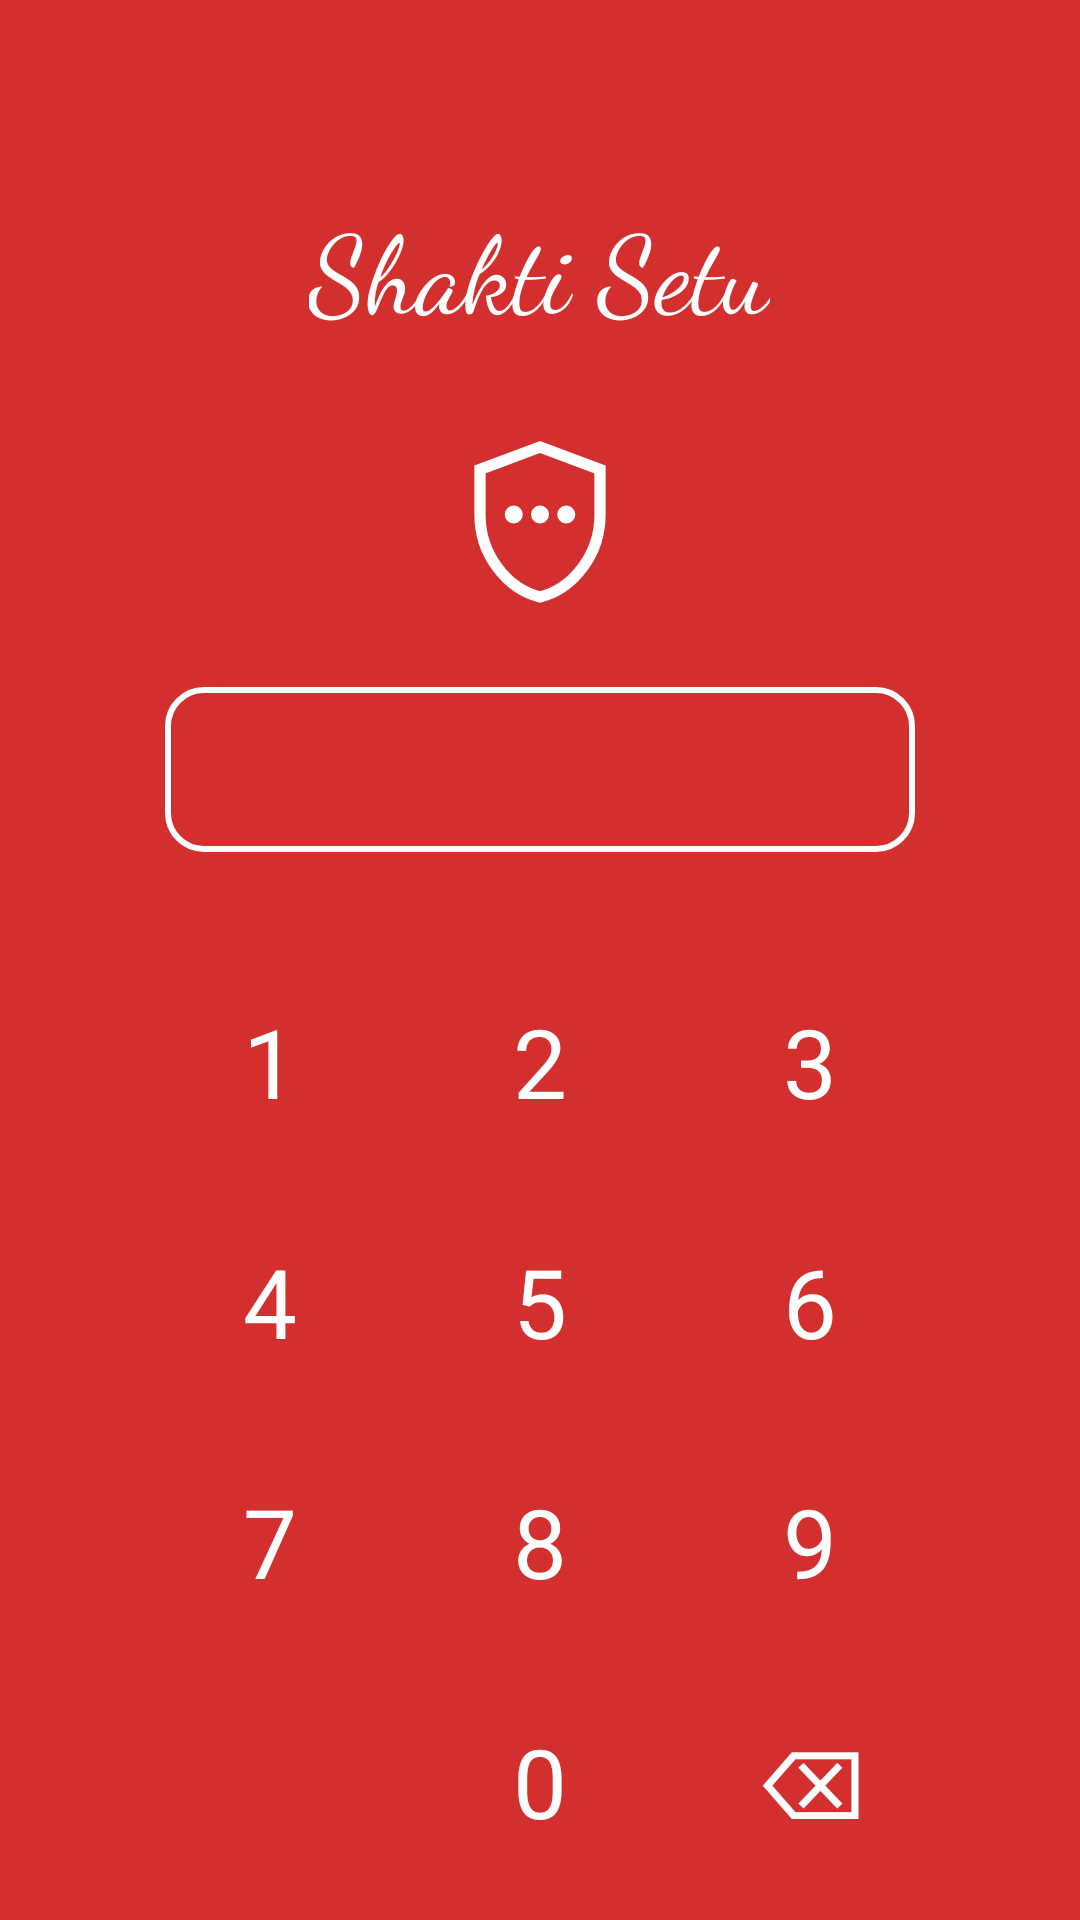

The Android layout XML behind this screen, and the referenced resources:
<!-- AndroidManifest.xml: application theme Theme.ShaktiSetu -->
<!-- res/layout/activity_dismiss_pin.xml -->
<?xml version="1.0" encoding="utf-8"?>
<LinearLayout xmlns:android="http://schemas.android.com/apk/res/android"
    android:layout_width="match_parent"
    android:layout_height="match_parent"
    android:background="#D32F2F"
    android:gravity="center_horizontal"
    android:orientation="vertical"
    android:padding="24dp">
<TextView
        android:layout_width="wrap_content"
        android:layout_height="wrap_content"
        android:layout_marginTop="40dp"
        android:fontFamily="cursive"
        android:text="Shakti Setu"
        android:textColor="#FFFFFF"
        android:textSize="36sp" />
<ImageView
        android:layout_width="60dp"
        android:layout_height="60dp"
        android:layout_marginTop="30dp"
        android:src="@drawable/ic_shield_white"
        android:contentDescription="Shield" />
<TextView
        android:id="@+id/tvPinDisplay"
        android:layout_width="250dp"
        android:layout_height="55dp"
        android:layout_marginTop="25dp"
        android:background="@drawable/pin_box_border"
        android:gravity="center"
        android:letterSpacing="0.5"
        android:textColor="#FFFFFF"
        android:textSize="28sp" />
<GridLayout
        android:layout_width="wrap_content"
        android:layout_height="wrap_content"
        android:layout_marginTop="30dp"
        android:columnCount="3"
        android:rowCount="4"
        android:alignmentMode="alignBounds">
<TextView android:id="@+id/btn1" style="@style/PinButton" android:text="1" />
        <TextView android:id="@+id/btn2" style="@style/PinButton" android:text="2" />
        <TextView android:id="@+id/btn3" style="@style/PinButton" android:text="3" />
<TextView android:id="@+id/btn4" style="@style/PinButton" android:text="4" />
        <TextView android:id="@+id/btn5" style="@style/PinButton" android:text="5" />
        <TextView android:id="@+id/btn6" style="@style/PinButton" android:text="6" />
<TextView android:id="@+id/btn7" style="@style/PinButton" android:text="7" />
        <TextView android:id="@+id/btn8" style="@style/PinButton" android:text="8" />
        <TextView android:id="@+id/btn9" style="@style/PinButton" android:text="9" />
<TextView style="@style/PinButton" android:text="" android:clickable="false" />
        <TextView android:id="@+id/btn0" style="@style/PinButton" android:text="0" />
        <TextView android:id="@+id/btnBackspace" style="@style/PinButton" android:text="⌫" />

    </GridLayout>
<Button
        android:id="@+id/btnConfirm"
        android:layout_width="280dp"
        android:layout_height="55dp"
        android:layout_marginTop="30dp"
        android:background="@drawable/confirm_button_border"
        android:text="Confirm"
        android:textColor="#FFFFFF"
        android:textSize="18sp"
        android:textAllCaps="false" />

</LinearLayout>
<!-- resources referenced by this layout -->
<resources>
  <!-- drawable confirm_button_border (drawable) -->
  <?xml version="1.0" encoding="utf-8"?>
  <shape xmlns:android="http://schemas.android.com/apk/res/android"
      android:shape="rectangle">
      <solid android:color="#00000000" />
      <stroke
          android:width="2dp"
          android:color="#FFFFFF" />
      <corners android:radius="30dp" />
  </shape>
  <!-- drawable ic_shield_white (drawable) -->
  <?xml version="1.0" encoding="utf-8"?>
  <vector xmlns:android="http://schemas.android.com/apk/res/android"
      android:width="60dp"
      android:height="60dp"
      android:viewportWidth="24"
      android:viewportHeight="24">
  
      
      <path
          android:pathData="M12,2L4,5v6.09c0,5.05 3.41,9.76 8,10.91c4.59,-1.15 8,-5.86 8,-10.91V5L12,2z"
          android:strokeWidth="1.5"
          android:fillColor="#00000000"
          android:strokeColor="#FFFFFF"/>
  
      
      <path
          android:pathData="M8.5,11m-1.2,0a1.2,1.2 0,1 1,2.4 0a1.2,1.2 0,1 1,-2.4 0"
          android:fillColor="#FFFFFF"/>
  
      
      <path
          android:pathData="M12,11m-1.2,0a1.2,1.2 0,1 1,2.4 0a1.2,1.2 0,1 1,-2.4 0"
          android:fillColor="#FFFFFF"/>
  
      
      <path
          android:pathData="M15.5,11m-1.2,0a1.2,1.2 0,1 1,2.4 0a1.2,1.2 0,1 1,-2.4 0"
          android:fillColor="#FFFFFF"/>
  </vector>
  <!-- drawable pin_box_border (drawable) -->
  <?xml version="1.0" encoding="utf-8"?>
  <shape xmlns:android="http://schemas.android.com/apk/res/android"
      android:shape="rectangle">
      <solid android:color="#00000000" />
      <stroke
          android:width="2dp"
          android:color="#FFFFFF" />
      <corners android:radius="12dp" />
  </shape>
  <style name="PinButton">
          <item name="android:layout_width">90dp</item>
          <item name="android:layout_height">80dp</item>
          <item name="android:gravity">center</item>
          <item name="android:textColor">#FFFFFF</item>
          <item name="android:textSize">32sp</item>
          <item name="android:clickable">true</item>
          <item name="android:focusable">true</item>
          <item name="android:background">?attr/selectableItemBackground</item>
      </style>
  <style name="Theme.ShaktiSetu" parent="Theme.MaterialComponents.DayNight.NoActionBar">
  
          <item name="colorPrimary">@color/black</item>
          <item name="android:textColorPrimary">@color/text_primary</item>
          <item name="android:textColorSecondary">@color/text_secondary</item>
          <item name="alertDialogTheme">@style/DialogTheme</item>
          <item name="android:statusBarColor">@color/background</item>
          <item name="android:navigationBarColor">@color/background</item>
          <item name="android:windowBackground">@color/background</item>
  
          
          <item name="android:windowActivityTransitions">true</item>
          <item name="android:windowContentTransitions">true</item>
          <item name="android:windowAllowEnterTransitionOverlap">false</item>
          <item name="android:windowAllowReturnTransitionOverlap">false</item>
  
          
          <item name="android:windowLightStatusBar">true</item>
          <item name="android:windowLightNavigationBar">true</item>
  
      </style>
  <color name="black">#000000</color>
  <color name="text_primary">#1F1F1F</color>
  <color name="text_secondary">#757575</color>
  <style name="DialogTheme" parent="Theme.MaterialComponents.DayNight.Dialog.Alert">
          <item name="android:textColorPrimary">@color/text_primary</item>
          <item name="android:textColorSecondary">@color/text_secondary</item>
          <item name="android:windowBackground">@color/surface_card</item>
          <item name="colorAccent">@color/text_action</item>
      </style>
  <color name="background">#F2EDED</color>
  <color name="surface_card">#FCF8F9</color>
  <color name="text_action">#FF2D55</color>
</resources>
